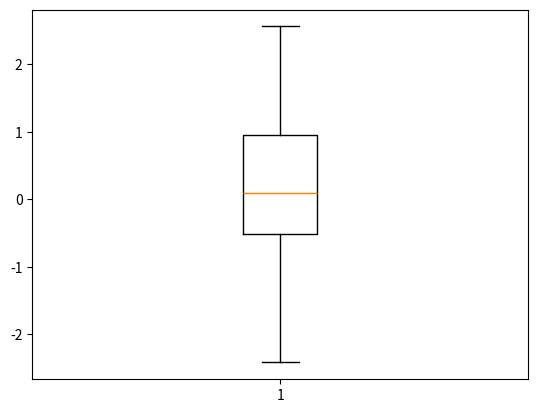

The matplotlib source for this figure:
import random
import matplotlib.pyplot as plot

data = [random.gauss(0., 1.) for i in range(100)]

plot.boxplot(data)

plot.show()
